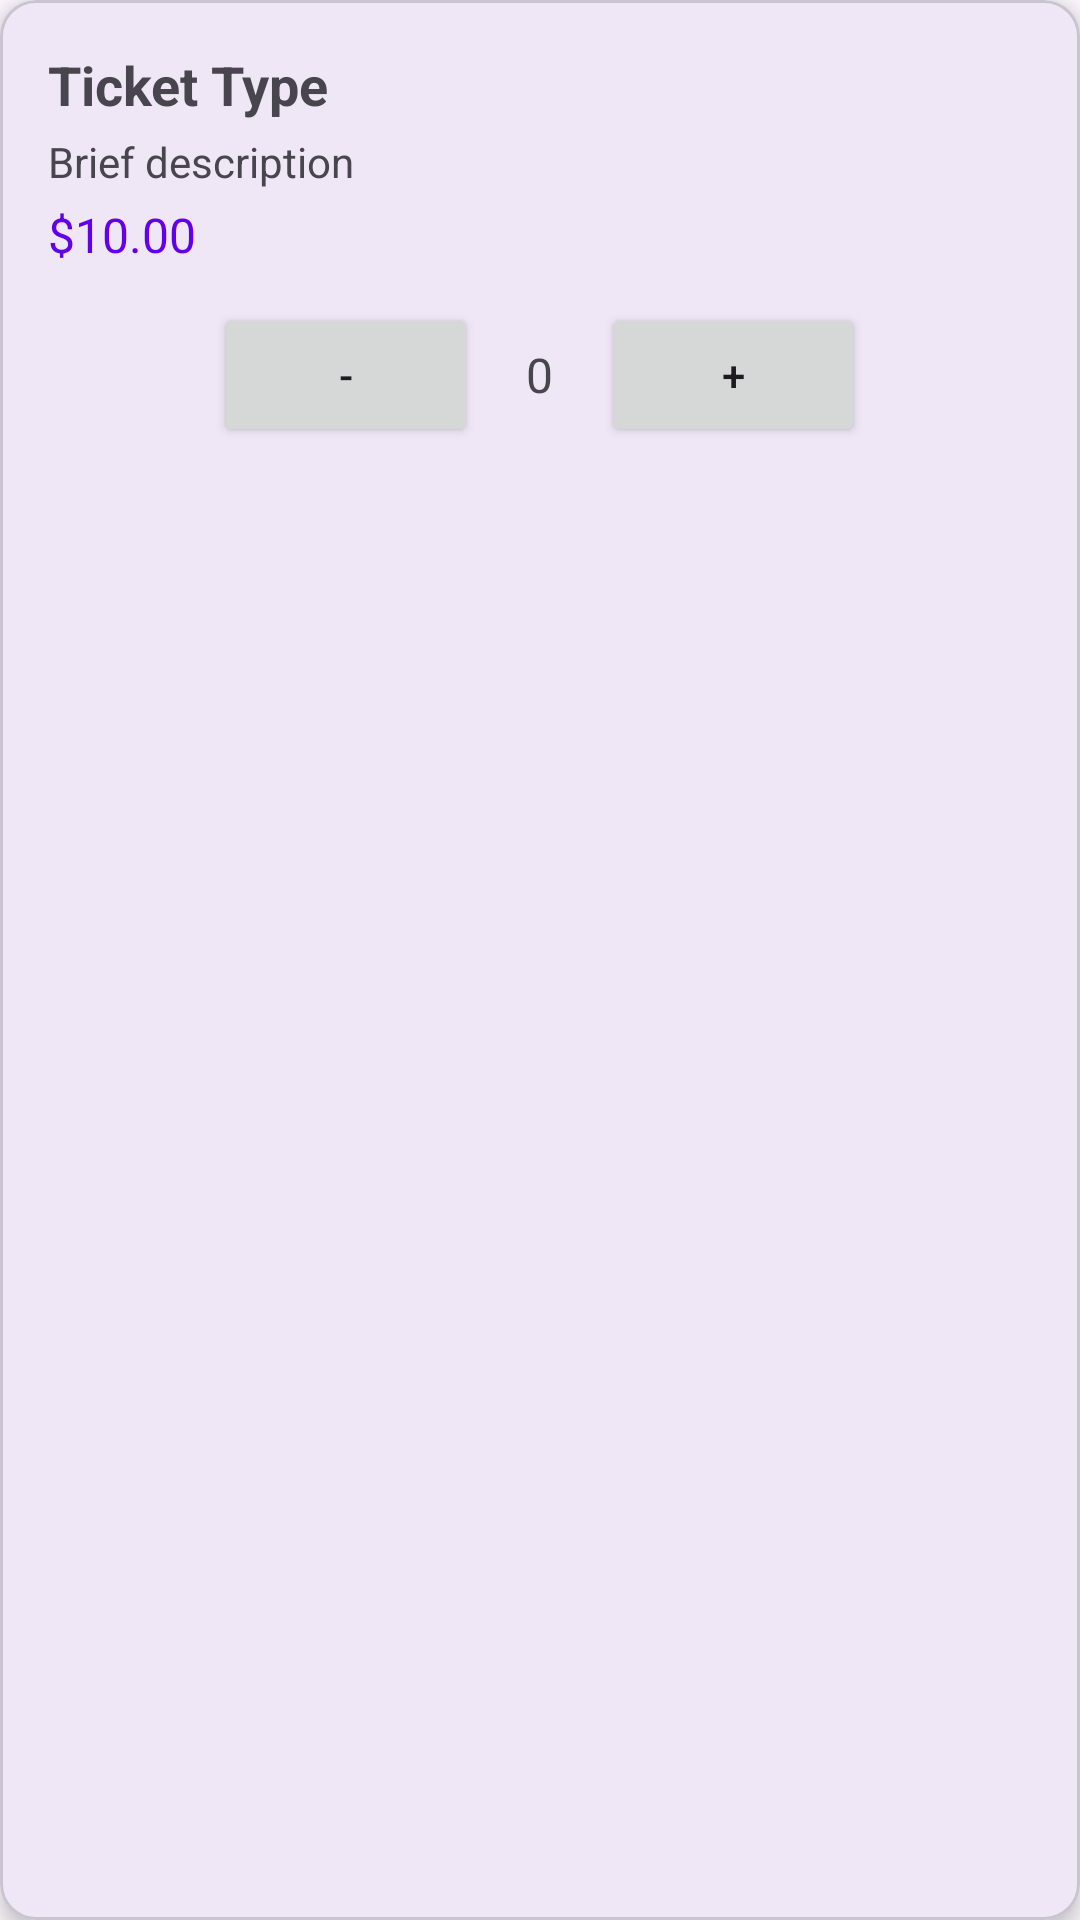

This screen was rendered from an Android layout file. Write that file and the resources it references.
<!-- AndroidManifest.xml: application theme Theme.Cineplus -->
<!-- res/layout/tipos_entradas.xml -->
<com.google.android.material.card.MaterialCardView
    xmlns:android="http://schemas.android.com/apk/res/android"
    xmlns:app="http://schemas.android.com/apk/res-auto"
    android:layout_width="match_parent"
    android:layout_height="wrap_content"
    android:layout_margin="8dp"
    app:cardCornerRadius="12dp"
    app:cardElevation="4dp">

    <LinearLayout
        android:layout_width="match_parent"
        android:layout_height="wrap_content"
        android:orientation="vertical"
        android:padding="16dp">

        <TextView
            android:id="@+id/ticketTitle"
            android:layout_width="wrap_content"
            android:layout_height="wrap_content"
            android:text="Ticket Type"
            android:textSize="18sp"
            android:textStyle="bold"/>

        <TextView
            android:id="@+id/ticketDescription"
            android:layout_width="wrap_content"
            android:layout_height="wrap_content"
            android:text="Brief description"
            android:textSize="14sp"
            android:layout_marginTop="4dp"/>

        <TextView
            android:id="@+id/ticketPrice"
            android:layout_width="wrap_content"
            android:layout_height="wrap_content"
            android:text="$10.00"
            android:textSize="16sp"
            android:textColor="@color/design_default_color_primary"
            android:layout_marginTop="4dp"/>

        <LinearLayout
            android:layout_width="match_parent"
            android:layout_height="wrap_content"
            android:orientation="horizontal"
            android:gravity="center"
            android:layout_marginTop="12dp">

            <Button
                android:id="@+id/decreaseButton"
                android:layout_width="wrap_content"
                android:layout_height="wrap_content"
                android:text="-"/>

            <TextView
                android:id="@+id/ticketQuantity"
                android:layout_width="wrap_content"
                android:layout_height="wrap_content"
                android:text="0"
                android:textSize="16sp"
                android:layout_marginHorizontal="16dp"/>

            <Button
                android:id="@+id/increaseButton"
                android:layout_width="wrap_content"
                android:layout_height="wrap_content"
                android:text="+"/>
        </LinearLayout>
    </LinearLayout>
</com.google.android.material.card.MaterialCardView>
<!-- resources referenced by this layout -->
<resources>
  <style name="Theme.Cineplus" parent="Base.Theme.Cineplus" />
  <style name="Base.Theme.Cineplus" parent="Theme.Material3.DayNight.NoActionBar">
          
          
      </style>
</resources>
